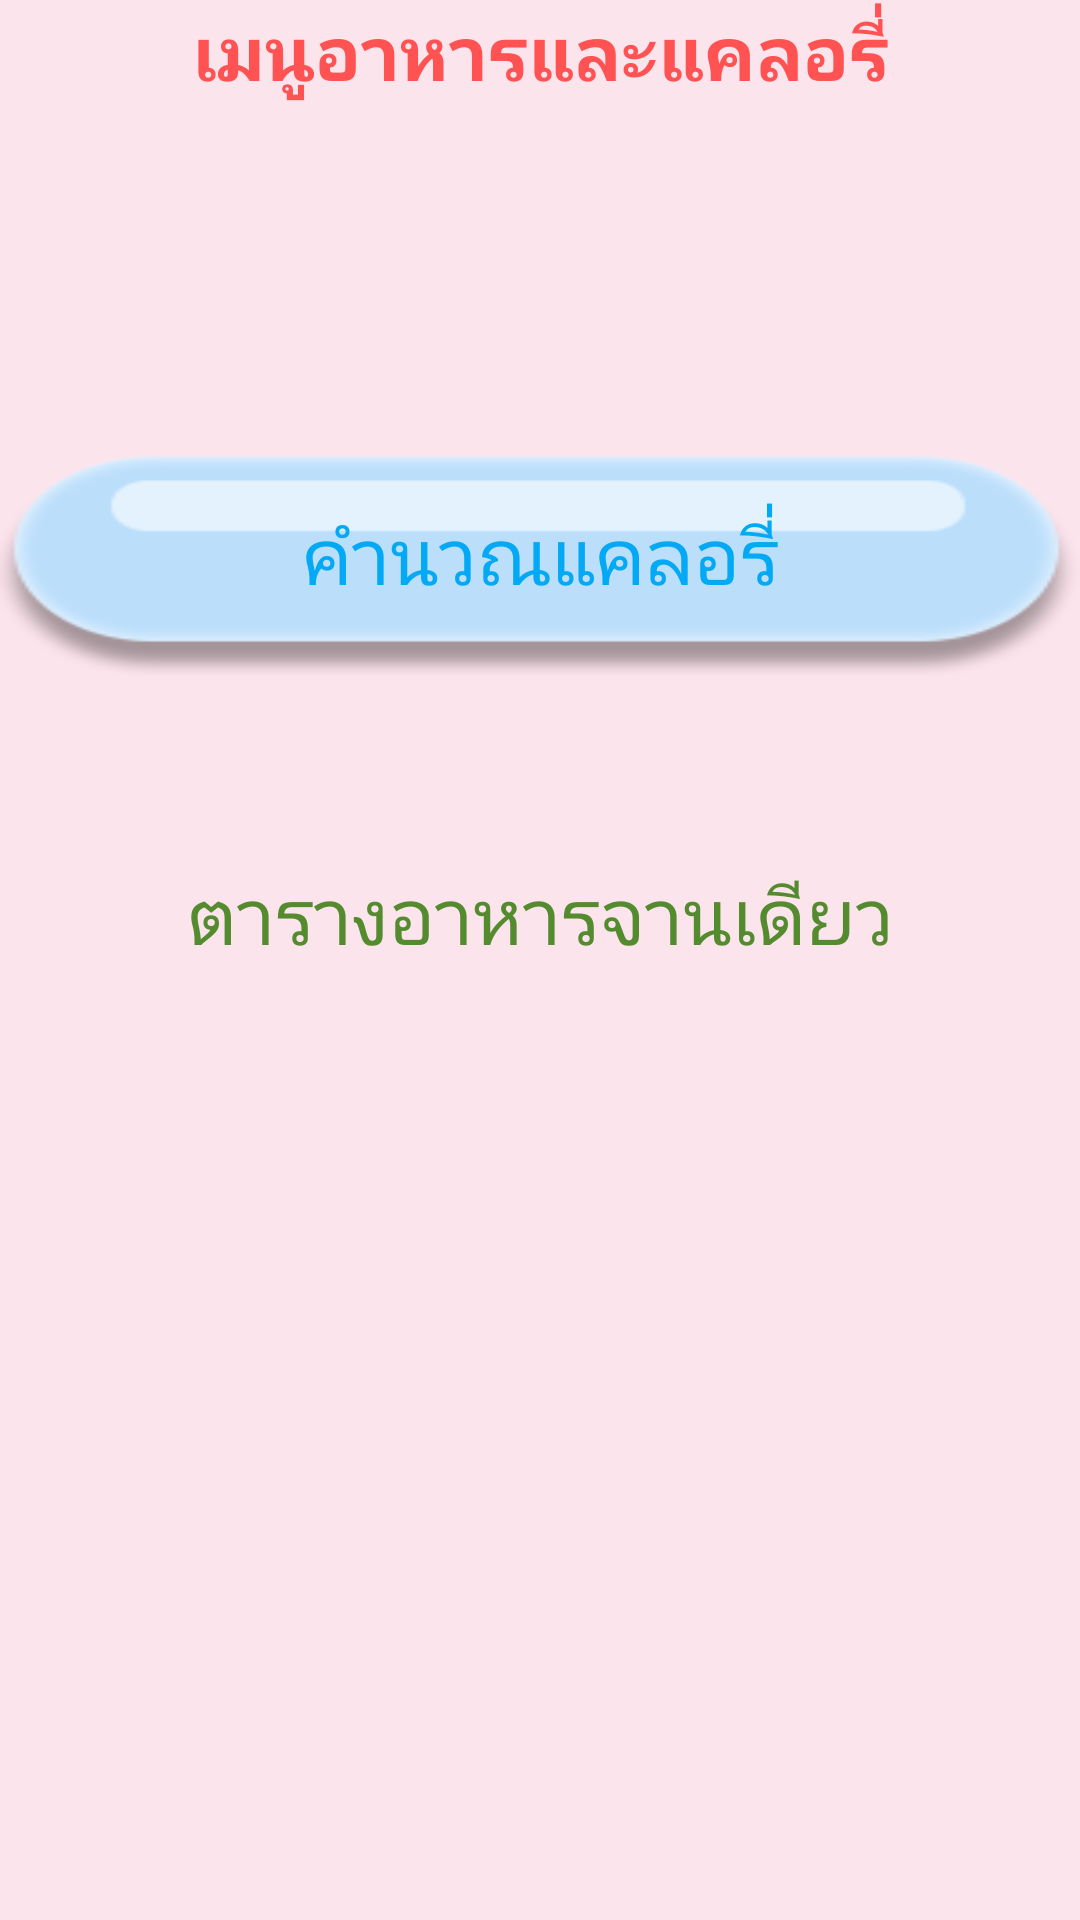

Reconstruct the res/layout file that produces this screen, plus the resources it refers to.
<!-- AndroidManifest.xml: application theme AppTheme -->
<!-- res/layout/activity_eatmanu.xml -->
<?xml version="1.0" encoding="utf-8"?>
<RelativeLayout xmlns:android="http://schemas.android.com/apk/res/android"
    xmlns:app="http://schemas.android.com/apk/res-auto"
    xmlns:tools="http://schemas.android.com/tools"
    android:layout_width="match_parent"
    android:layout_height="match_parent"
    android:background="#FCE4EC"
    tools:context="com.example.a1010.obesityguide.eatmanu">

    <LinearLayout
        android:layout_width="match_parent"
        android:layout_height="wrap_content"
        android:orientation="horizontal">

        <TextView
            android:id="@+id/txtAdvice"
            android:layout_width="match_parent"
            android:layout_height="match_parent"
            android:fontFamily="@font/athiti_extralight"
            android:text="เมนูอาหารและแคลอรี่"
            android:textAlignment="center"
            android:textColor="#FF5252"
            android:textSize="25sp"
            android:textStyle="normal|bold" />

    </LinearLayout>

    <ScrollView
        android:layout_width="match_parent"
        android:layout_height="match_parent"
        android:layout_marginTop="55dp">

        <LinearLayout
            android:layout_width="match_parent"
            android:layout_height="wrap_content"
            android:layout_alignParentStart="true"
            android:layout_alignParentTop="true"
            android:orientation="vertical">


            <Button
                android:id="@+id/btntips2"
                android:layout_width="360dp"
                android:layout_height="80dp"
                android:layout_gravity="center_horizontal"
                android:layout_marginTop="90dp"
                android:background="@drawable/btn2"
                android:elevation="0dp"
                android:fontFamily="@font/athiti_extralight"
                android:text="คำนวณแคลอรี่"
                android:textAlignment="center"
                android:textColor="#03A9F4 "
                android:textSize="26sp" />


            <Button
                android:id="@+id/btntips4"
                android:layout_width="360dp"
                android:layout_height="80dp"
                android:layout_gravity="center_horizontal"
                android:layout_marginTop="40dp"
                android:background="@drawable/btn4"
                android:elevation="0dp"
                android:fontFamily="@font/athiti_extralight"
                android:text="ตารางอาหารจานเดียว"
                android:textAlignment="center"
                android:textColor="#558B2F "
                android:textSize="26sp" />

        </LinearLayout>
    </ScrollView>
</RelativeLayout>
<!-- resources referenced by this layout -->
<resources>
  <!-- drawable btn2: png bitmap (drawable, 22712 bytes) -->
  <style name="AppTheme" parent="Theme.AppCompat.Light.DarkActionBar">
          
          <item name="colorPrimary">#E91E63</item>
          <item name="colorPrimaryDark">#000000</item>
          <item name="colorAccent">@color/colorAccent</item>
      </style>
  <color name="colorAccent">#FF4081</color>
</resources>
